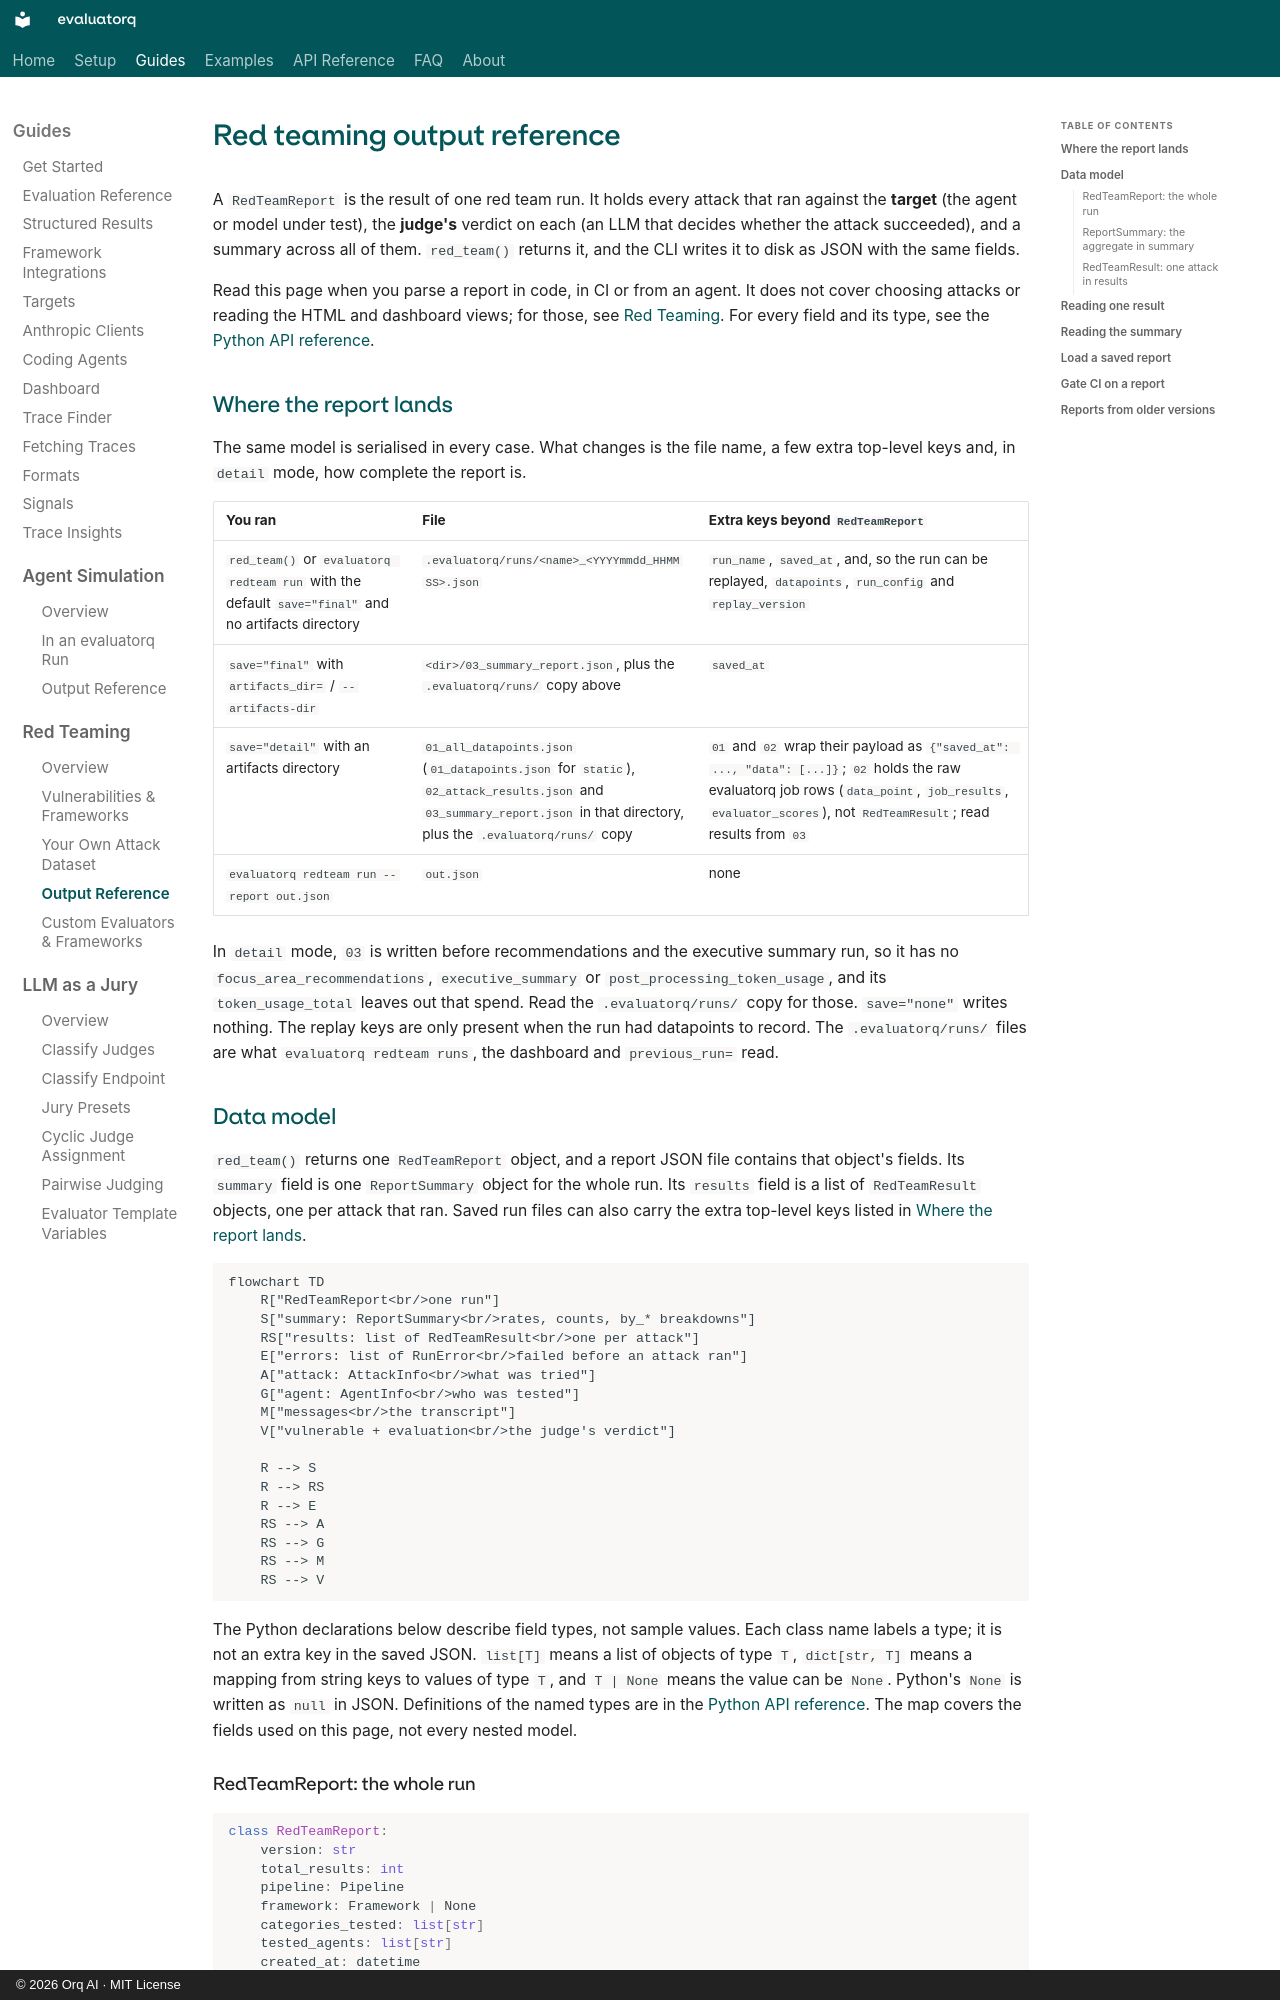

repository: orq-ai/evaluatorq · page: guides/red-teaming-output/index.html · generator: mkdocs · copyright: © 2026 Orq AI · MIT License

# Red teaming output reference

A `RedTeamReport` is the result of one red team run. It holds every attack that ran against the **target** (the agent or model under test), the **judge's** verdict on each (an LLM that decides whether the attack succeeded), and a summary across all of them. `red_team()` returns it, and the CLI writes it to disk as JSON with the same fields.

Read this page when you parse a report in code, in CI or from an agent. It does not cover choosing attacks or reading the HTML and dashboard views; for those, see [Red Teaming](red-teaming.md). For every field and its type, see the [Python API reference](../reference/evaluatorq/redteam.md).

## Where the report lands

The same model is serialised in every case. What changes is the file name, a few extra top-level keys and, in `detail` mode, how complete the report is.

| You ran | File | Extra keys beyond `RedTeamReport` |
|---|---|---|
| `red_team()` or `evaluatorq redteam run` with the default `save="final"` and no artifacts directory | `.evaluatorq/runs/<name>_<YYYYmmdd_HHMMSS>.json` | `run_name`, `saved_at`, and, so the run can be replayed, `datapoints`, `run_config` and `replay_version` |
| `save="final"` with `artifacts_dir=` / `--artifacts-dir` | `<dir>/03_summary_report.json`, plus the `.evaluatorq/runs/` copy above | `saved_at` |
| `save="detail"` with an artifacts directory | `01_all_datapoints.json` (`01_datapoints.json` for `static`), `02_attack_results.json` and `03_summary_report.json` in that directory, plus the `.evaluatorq/runs/` copy | `01` and `02` wrap their payload as `{"saved_at": ..., "data": [...]}`; `02` holds the raw evaluatorq job rows (`data_point`, `job_results`, `evaluator_scores`), not `RedTeamResult`; read results from `03` |
| `evaluatorq redteam run --report out.json` | `out.json` | none |

In `detail` mode, `03` is written before recommendations and the executive summary run, so it has no `focus_area_recommendations`, `executive_summary` or `post_processing_token_usage`, and its `token_usage_total` leaves out that spend. Read the `.evaluatorq/runs/` copy for those. `save="none"` writes nothing. The replay keys are only present when the run had datapoints to record. The `.evaluatorq/runs/` files are what `evaluatorq redteam runs`, the dashboard and `previous_run=` read.

## Data model

`red_team()` returns one `RedTeamReport` object, and a report JSON file contains that object's fields. Its `summary` field is one `ReportSummary` object for the whole run. Its `results` field is a list of `RedTeamResult` objects, one per attack that ran. Saved run files can also carry the extra top-level keys listed in [Where the report lands](#where-the-report-lands).

```mermaid
flowchart TD
    R["RedTeamReport<br/>one run"]
    S["summary: ReportSummary<br/>rates, counts, by_* breakdowns"]
    RS["results: list of RedTeamResult<br/>one per attack"]
    E["errors: list of RunError<br/>failed before an attack ran"]
    A["attack: AttackInfo<br/>what was tried"]
    G["agent: AgentInfo<br/>who was tested"]
    M["messages<br/>the transcript"]
    V["vulnerable + evaluation<br/>the judge's verdict"]

    R --> S
    R --> RS
    R --> E
    RS --> A
    RS --> G
    RS --> M
    RS --> V
```

The Python declarations below describe field types, not sample values. Each class name labels a type; it is not an extra key in the saved JSON. `list[T]` means a list of objects of type `T`, `dict[str, T]` means a mapping from string keys to values of type `T`, and `T | None` means the value can be `None`. Python's `None` is written as `null` in JSON. Definitions of the named types are in the [Python API reference](../reference/evaluatorq/redteam.md). The map covers the fields used on this page, not every nested model.
